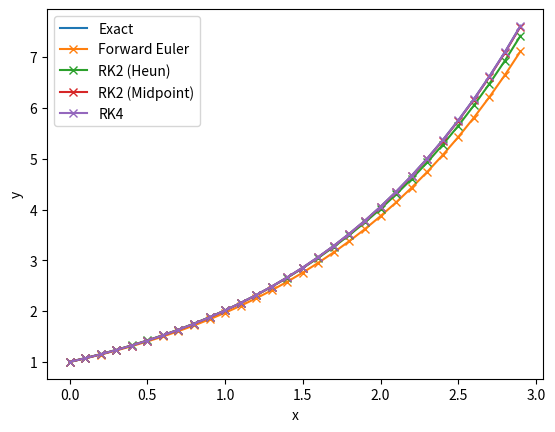

This chart was generated by the following Python code:
# Tutorial 6 - Ordinary Differential Equations
# Initial Value Problem

import numpy as np
import matplotlib.pyplot as plt

# f(x_i, y_i)
def dy_dx(x, y):
    return 0.7*y

# Forward Euler
# or First Order Truncation
def forward_euler(h, x, y):
    fxy = dy_dx(x, y)
    return y + h * fxy

# Runge-Kutta second order (RK2)
# also Second Order Truncation
# Heun's Method
def rk2_heun(h, x, y):
    k1 = dy_dx(x, y)
    k2 = dy_dx(x+h, y+h)
    return y + h/2 * (k1 + k2)

# Midpoint Method
def rk2_midpoint(h, x, y):
    return y + h * dy_dx(x+h/2, y+h/2 * dy_dx(x, y))

def rk4(h, x, y):
    k1 = dy_dx(x, y)
    k2 = dy_dx(x + h/2, y + h/2 * k1)
    k3 = dy_dx(x + h/2, y + h/2 * k2)
    k4 = dy_dx(x + h, y + h * k3)
    return y + h * (k1 + 2*k2 + 2*k3 + k4)/6

def mse(exact, computed):
    N = len(computed)
    mse = np.sum((computed - exact)**2) / N
    return mse

# Given exact equation and initial value

initial_value = 1   # y(0) = 1
h = 0.1             # delta_x
x_axis = np.arange(0, 3, h)
y_exact = np.exp(0.7 * x_axis)

y_euler = [initial_value]
y_heun = [initial_value]
y_midpoint = [initial_value]
y_rk4 = [initial_value]

for i in range(len(x_axis)-1):
    x = x_axis[i]
    
    y_prev_euler = y_euler[-1]
    y_next_euler = forward_euler(h, x, y_prev_euler)
    y_euler.append(y_next_euler)
    
    y_prev_heun = y_heun[-1]
    y_next_heun = rk2_heun(h, x, y_prev_heun)
    y_heun.append(y_next_heun)
    
    y_prev_mid = y_midpoint[-1]
    y_next_mid = rk2_midpoint(h, x, y_prev_mid)
    y_midpoint.append(y_next_mid)
    
    y_prev_rk4 = y_rk4[-1]
    y_next_rk4 = rk4(h, x, y_prev_rk4)
    y_rk4.append(y_next_rk4)
    
# Compute Mean Square Errors (MSE)
mse_euler = mse(y_exact, y_euler)
mse_heun = mse(y_exact, y_heun)
mse_midpoint = mse(y_exact, y_midpoint)
mse_rk4 = mse(y_exact, y_rk4)

print('Mean Square Error (MSE) of Forward Euler Method is', mse_euler)
print('Mean Square Error (MSE) of RK2 (Heun) Method is', mse_heun)
print('Mean Square Error (MSE) of RK2 (Midpoint) Method is', mse_midpoint)
print('Mean Square Error (MSE) of RK4 Method is', mse_rk4)

# Plot 
plt.figure()
plt.plot(x_axis, y_exact, '-', label='Exact')
plt.plot(x_axis, y_euler, 'x-', label='Forward Euler')
plt.plot(x_axis, y_heun, 'x-', label='RK2 (Heun)')
plt.plot(x_axis, y_midpoint, 'x-', label='RK2 (Midpoint)')
plt.plot(x_axis, y_rk4, 'x-', label='RK4')
plt.ylabel('y')
plt.xlabel('x')
plt.legend(loc='upper left')
plt.show()
    